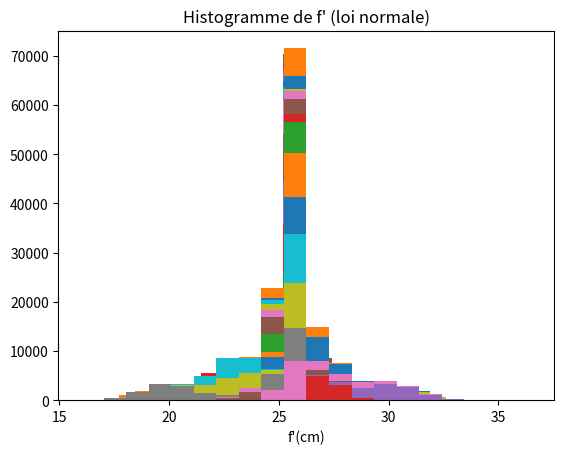

This figure's Python source:
#On importe les bibliothèques.
import matplotlib.pyplot as plt
import numpy as np
import numpy.random as rd
 
# On entre les valeurs numériques
OA = np.array([-100,-80,-60,-50,-40,-35,-30,-17,-15,-13,-10,20,25,30,40,50])
OB = np.array([34,37,44,52,69,93,162,-46,-30,-27,-16,10,12,13,16,17])#Liste des OA'
 
sOA = 0.5 #Précision sur OA
sOB = 0.5
 
N= 10000
 
fMC = []
 
# Calcul des N valeurs de la distance focale f' à  partir des valeurs de OA et OA' suivant une loi uniforme
for i in range(0, len(OA)) :
   OAMC = (OA[i] + sOA * rd.uniform(-1, 1, N))
   OBMC = (OB[i] + sOB * rd.uniform(-1, 1, N))
   fMC.append(1/((1/OBMC)-(1/OAMC)))
 
fmoy = np.average(fMC)
it = np.std(fMC)
 
print("La moyenne est ", round(fmoy, 2), " cm")
print("L'incertitude type est ", round(it,2)," cm")
 
 
# Tracé de l'histogramme
plt.hist([fMC[i] for i in range(len(fMC))], bins = 20, stacked=True)
plt.title("Histogramme de f' (loi uniforme)")
plt.xlabel("f'(cm)")
plt.ylabel("")
 
plt.show()
 
 
# Calcul des N valeurs de la distance focale f' à  partir des valeurs de OA et OA' suivant une loi normale
fMC = []
for i in range(0, len(OA)) :
   OAMC = rd.normal(OA[i], sOA/ np.sqrt(3), N)
   OBMC = rd.normal(OB[i], sOB/ np.sqrt(3), N)
   fMC.append(1/((1/OBMC)-(1/OAMC)))
 
fmoy = np.average(fMC)
it = np.std(fMC)
 
print("La moyenne est ", round(fmoy, 2), " cm")
print("L'incertitude type est ", round(it,2)," cm")
 
 
# Tracé de l'histogramme
plt.hist([fMC[i] for i in range(len(fMC))], bins = 20, stacked=True)
plt.title("Histogramme de f' (loi normale)")
plt.xlabel("f'(cm)")
plt.ylabel("")
 
plt.show()